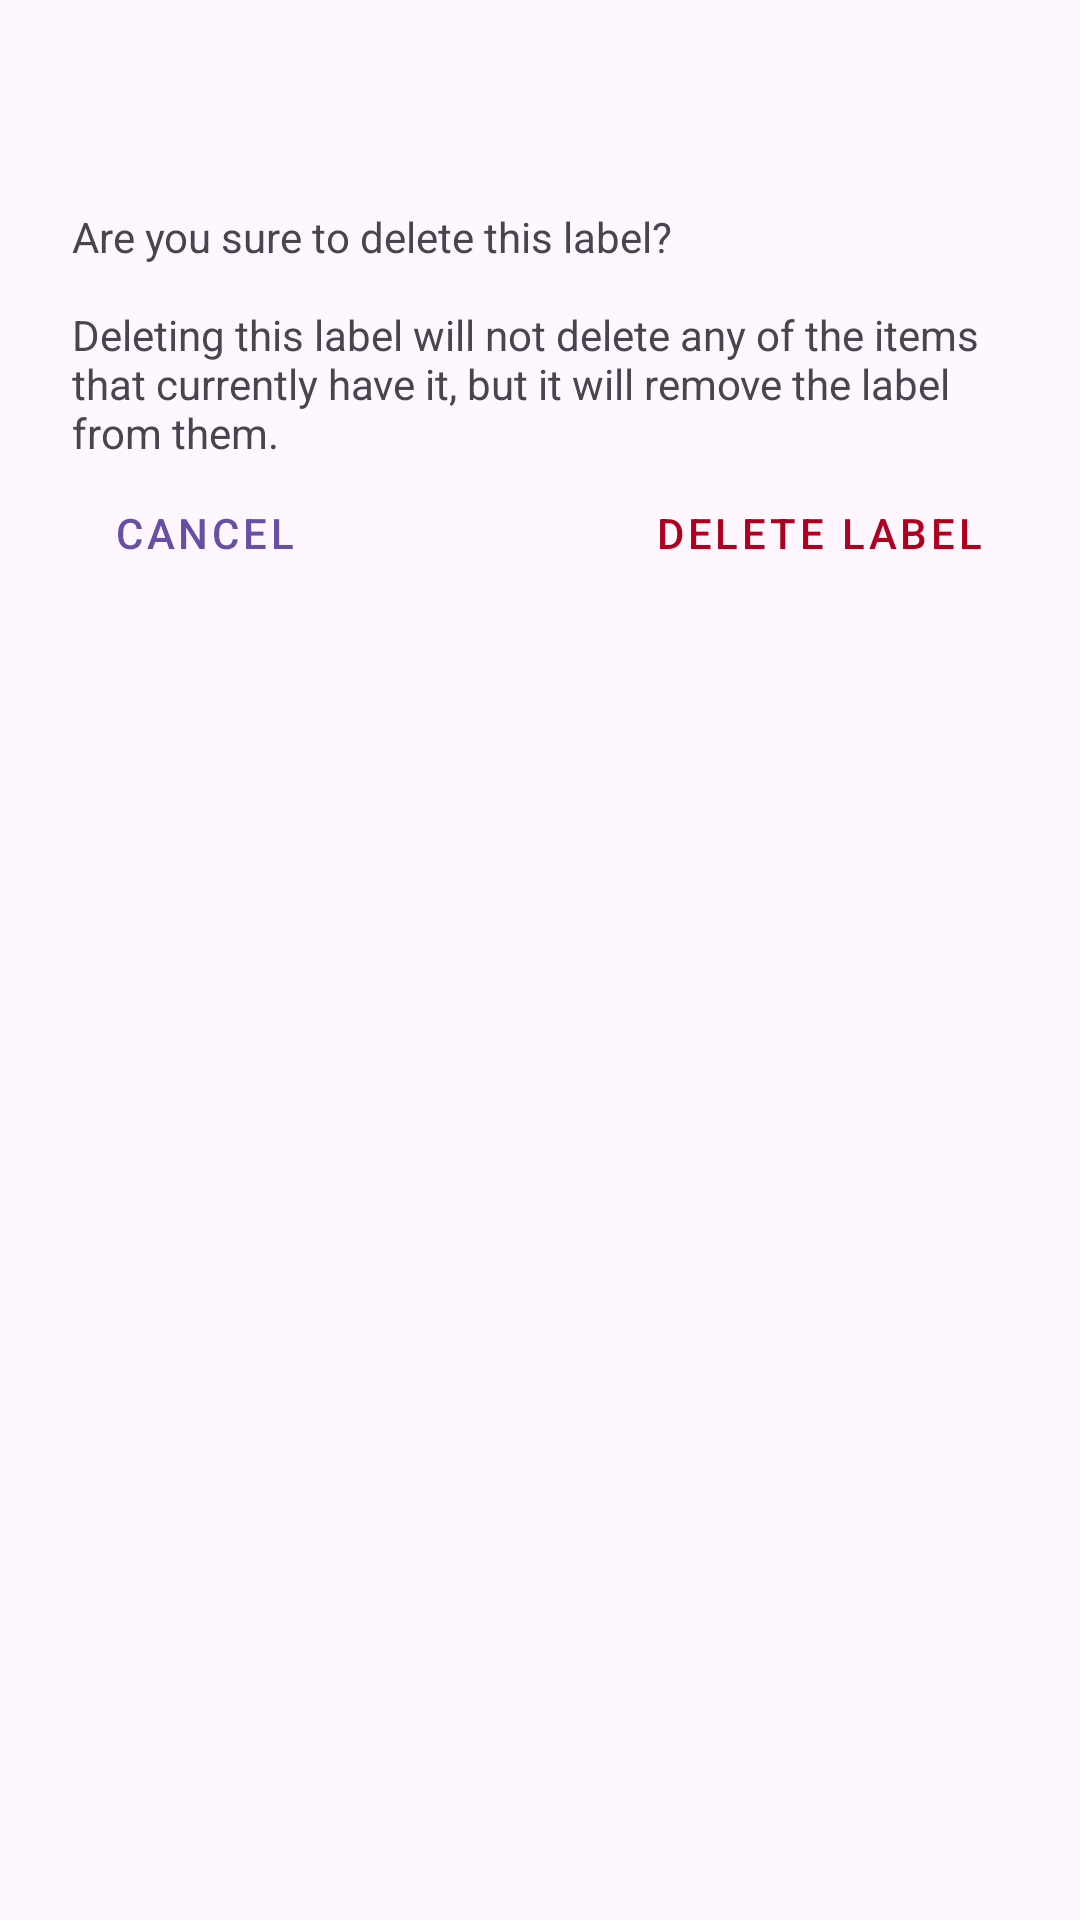

Android layout source for this screen:
<!-- AndroidManifest.xml: application theme Theme.Today -->
<!-- res/layout/dialog_delete_label.xml -->
<?xml version="1.0" encoding="utf-8"?>
<androidx.constraintlayout.widget.ConstraintLayout xmlns:android="http://schemas.android.com/apk/res/android"
    xmlns:app="http://schemas.android.com/apk/res-auto"
    xmlns:tools="http://schemas.android.com/tools"
    android:layout_width="match_parent"
    android:layout_height="match_parent">

    <LinearLayout
        android:id="@+id/nestedScrollView"
        android:layout_width="match_parent"
        android:layout_height="match_parent"
        android:layout_marginStart="24dp"
        android:layout_marginTop="24dp"
        android:layout_marginEnd="24dp"
        android:layout_marginBottom="24dp"
        android:orientation="vertical"
        app:layout_constraintBottom_toBottomOf="parent"
        app:layout_constraintEnd_toEndOf="parent"
        app:layout_constraintStart_toStartOf="parent"
        app:layout_constraintTop_toTopOf="parent"
        tools:context=".activities.LabelsActivity">

        <TextView
            android:id="@+id/label_delete_dialog_title"
            android:layout_width="wrap_content"
            android:layout_height="wrap_content"
            android:textAppearance="@style/TextAppearance.AppCompat.Display1" />

        <TextView
            android:layout_width="wrap_content"
            android:layout_height="wrap_content"
            android:text="@string/label_delete_dialog_contents"/>

        <LinearLayout
            android:layout_width="match_parent"
            android:layout_height="wrap_content" >

            <Button
                android:id="@+id/label_delete_dialog_cancel_btn"
                style="@style/Widget.MaterialComponents.Button.TextButton"
                android:layout_width="wrap_content"
                android:layout_height="wrap_content"
                android:layout_weight="0"
                android:text="@string/cancel_btn_text">

            </Button>

            <Space
                android:layout_width="wrap_content"
                android:layout_height="wrap_content"
                android:layout_weight="1" />

            <Button
                android:id="@+id/label_delete_dialog_delete_btn"
                style="@style/Widget.MaterialComponents.Button.TextButton"
                android:layout_width="wrap_content"
                android:layout_height="wrap_content"
                android:layout_weight="0"
                android:textColor="@color/design_default_color_error"
                android:text="@string/delete_label_text">

            </Button>

        </LinearLayout>

    </LinearLayout>

</androidx.constraintlayout.widget.ConstraintLayout>
<!-- resources referenced by this layout -->
<resources>
  <string name="cancel_btn_text">Cancel</string>
  <string name="delete_label_text">Delete label</string>
  <string name="label_delete_dialog_contents">Are you sure to delete this label?\n\nDeleting this label will not delete any of the items that currently have it, but it will remove the label from them.</string>
  <style name="Theme.Today" parent="Base.Theme.Today" />
  <style name="Base.Theme.Today" parent="Theme.Material3.DayNight.NoActionBar">
          
          
      </style>
</resources>
